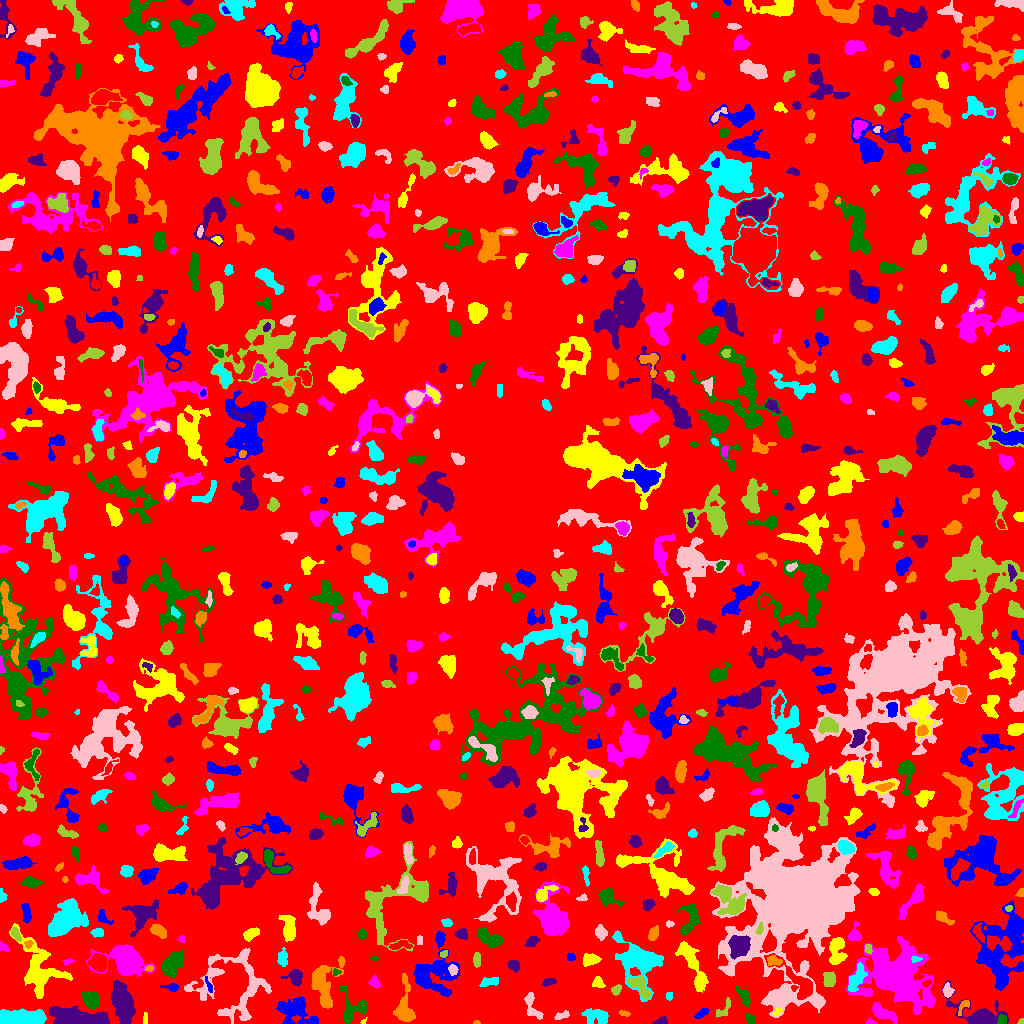

Data behind this chart, as committed beside it:
ID, X, Y, A, B, theta, total_flux, mu_max, mu_median, mu_mean, R_fwhm, R_e, R10, R90, x_start, x_end, y_start, y_end, area, greylevel
0, 507.4, 509.7, 296.7, 295.5, 0.836, 1098322, 14.0, 1.0, 1.479, 13.82, 222.4, 85.68, 366, 0, 1023, 0, 1023, 742598, 1.479
1, 311.6, 1.986, 3.764, 1.462, 0.1456, 277.0, 7.0, 3.0, 3.337, 3.432, 2.764, 1.128, 4.334, 301, 317, 0, 6, 83, 8.337
2, 363.2, 1.342, 1.484, 1.015, 0.8105, 38.0, 4.0, 1.0, 1.31, 1.784, 1.262, 0.0, 2.257, 360, 367, 0, 6, 29, 5.31
3, 869.8, 1.127, 1.886, 1.112, -0.03021, 55.0, 3.0, 1.0, 1.17, 2.326, 1.693, 0.5642, 2.764, 865, 876, 0, 6, 47, 6.17
4, 1002, 3.72, 2.259, 2.039, 1.298, 243.0, 6.0, 3.0, 2.928, 3.827, 2.706, 1.128, 4.297, 997, 1006, 0, 9, 83, 9.928
5, 661.7, 1.888, 2.85, 1.684, 0.2084, 224.0, 7.0, 2.0, 2.635, 2.821, 2.459, 0.9772, 4.029, 652, 667, 0, 7, 85, 6.635
6, 476.5, 0.875, 1.582, 0.8973, 0.04976, 40.0, 3.0, 1.5, 1.538, 2.034, 1.382, 0.5642, 2.257, 473, 480, 0, 3, 26, 5.538
7, 596.8, 7.359, 6.602, 3.474, -0.1183, 845.0, 6.0, 3.0, 2.752, 7.114, 5.528, 2.111, 8.63, 581, 608, 0, 15, 307, 5.752
8, 532, 15.45, 7.661, 3.15, -1.219, 584.0, 6.0, 2.0, 2.528, 5.528, 4.72, 1.784, 7.442, 524, 543, 4, 31, 231, 5.528
9, 1021, 1.439, 1.432, 1.234, 0.3314, 57.0, 4.0, 2.0, 1.781, 2.459, 1.596, 0.5642, 2.523, 1017, 1023, 0, 5, 32, 5.781
10, 441.8, 1.554, 1.818, 1.265, 0.3123, 74.0, 4.0, 2.0, 1.574, 2.764, 1.871, 0.5642, 2.932, 438, 446, 0, 6, 47, 5.574
11, 701.5, 10.07, 3.763, 1.77, 0.6117, 190.0, 5.0, 2.0, 1.863, 2.646, 3.09, 1.128, 5.046, 694, 708, 5, 15, 102, 5.863
12, 145.2, 4.964, 3.231, 1.031, -1.548, 139.0, 5.0, 3.0, 2.527, 3.141, 2.326, 0.9772, 3.432, 143, 147, 0, 11, 55, 6.527
13, 882.9, 10.77, 7.79, 2.738, -0.4794, 754.0, 6.0, 3.0, 2.664, 6.723, 5.293, 2.034, 8.215, 872, 897, 0, 21, 283, 5.664
14, 750.1, 4.7, 2.976, 1.917, -0.7591, 223.0, 5.0, 2.0, 2.398, 3.656, 3.09, 1.128, 4.687, 745, 755, 0, 10, 93, 5.398
15, 76.57, 6.52, 15.32, 3.786, -0.1226, 3506, 10.0, 4.0, 4.312, 10.51, 8.867, 3.432, 13.77, 49, 109, 0, 17, 813, 7.312
16, 623.9, 9.892, 2.865, 1.354, -0.1984, 120.0, 3.0, 2.0, 2.034, 3.656, 2.459, 0.9772, 3.785, 619, 630, 7, 13, 59, 5.034
17, 20.93, 5.426, 12.56, 3.635, 0.0105, 4784, 19.0, 8.0, 7.57, 7.797, 8.195, 3.241, 12.21, 0, 46, 0, 15, 632, 10.57
18, 561.6, 7.928, 4.014, 1.643, 0.3297, 265.0, 6.0, 3.0, 2.76, 4.068, 3.09, 1.262, 4.82, 554, 569, 4, 13, 96, 5.76
19, 723.3, 13.51, 6.129, 2.588, 0.9434, 283.0, 4.0, 2.0, 2.066, 5.997, 4.107, 1.493, 5.917, 716, 730, 6, 26, 137, 6.066
20, 193.8, 12.04, 2.035, 1.776, -1.326, 216.0, 7.0, 3.5, 3.484, 3.141, 2.394, 0.9772, 3.656, 189, 198, 8, 16, 62, 6.484
21, 294.1, 14.32, 7.719, 5.874, 0.09814, 1636, 7.0, 2.0, 2.875, 7.653, 6.91, 2.764, 11.37, 276, 318, 0, 27, 569, 5.875
22, 776.8, 11.05, 2.773, 1.556, 0.7501, 102.0, 4.0, 2.0, 1.889, 3.478, 2.459, 0.9772, 3.613, 772, 782, 8, 15, 54, 7.889
23, 894, 47.72, 15.82, 11.98, -0.4446, 16794, 33.0, 4.0, 5.813, 8.253, 12.78, 4.222, 24.19, 846, 935, 9, 87, 2889, 8.813
24, 354.8, 15.9, 8.124, 7.801, 1.56, 956.0, 7.0, 2.0, 2.343, 4.787, 5.944, 2.111, 9.934, 340, 367, 0, 38, 408, 5.343
25, 980, 8.205, 14.24, 6.21, -0.3163, 2011, 8.0, 3.0, 3.094, 8.649, 7.378, 2.932, 12.14, 942, 1008, 0, 43, 650, 6.094
26, 963.3, 16.92, 5.245, 1.918, 0.9616, 132.0, 3.0, 1.0, 1.347, 3.523, 3.038, 1.128, 4.82, 958, 969, 8, 23, 98, 6.347
27, 669.1, 27.53, 2.257, 1.556, 1.543, 133.0, 4.0, 3.0, 2.418, 3.568, 2.459, 0.9772, 3.523, 666, 672, 23, 31, 55, 5.418
28, 782.5, 30.21, 5.325, 2.492, 0.7467, 414.0, 6.0, 2.0, 1.784, 4.334, 4.029, 1.493, 6.723, 769, 790, 20, 39, 232, 7.784
29, 616.1, 33.33, 2.7, 2.058, 0.8288, 240.0, 6.0, 3.0, 2.637, 3.827, 2.985, 1.128, 4.618, 611, 621, 28, 39, 91, 6.637
30, 571.2, 35.41, 5.816, 4.168, 0.6563, 834.0, 7.0, 2.0, 2.279, 5.642, 5.232, 2.034, 8.63, 552, 580, 25, 46, 366, 6.279
31, 208.7, 38.65, 4.577, 1.178, -1.193, 122.0, 4.0, 2.0, 1.694, 3.478, 2.585, 0.9772, 4.146, 205, 212, 31, 47, 72, 7.694
32, 690.3, 64.28, 12.78, 3.723, -1.109, 1179, 6.0, 2.0, 2.446, 7.939, 6.628, 2.585, 10.66, 675, 708, 31, 82, 482, 6.446
33, 907.7, 34.9, 2.317, 1.902, 0.1302, 229.0, 6.0, 3.0, 3.137, 3.868, 2.764, 1.128, 4.107, 903, 912, 31, 39, 73, 15.14
34, 91.22, 23.88, 4.328, 3.55, -0.8655, 1403, 11.0, 5.0, 5.235, 5.863, 4.983, 2.034, 7.878, 81, 99, 15, 32, 268, 8.235
35, 122, 21.3, 10.2, 4.202, -1.343, 3120, 13.0, 4.0, 4.216, 6.84, 7.858, 2.985, 12.57, 111, 135, 0, 43, 740, 8.216
36, 323.8, 39.05, 12.75, 6.886, 1.472, 2164, 8.0, 3.0, 3.1, 9.39, 8.253, 3.241, 12.89, 311, 345, 15, 67, 698, 6.1
37, 856.3, 44.76, 7.615, 3.103, 1.105, 1166, 7.0, 4.0, 3.798, 7.421, 5.997, 2.459, 8.903, 848, 867, 32, 61, 307, 7.798
38, 947.5, 32.56, 2.924, 2.399, -1.433, 577.0, 11.0, 5.0, 4.849, 3.949, 3.29, 1.262, 5.232, 942, 954, 26, 41, 119, 8.849
39, 639.1, 38.15, 6.935, 3.241, -0.8021, 927.0, 10.0, 3.0, 3.347, 4.754, 5.015, 1.871, 8.019, 627, 650, 25, 47, 277, 9.347
40, 965.6, 41.16, 3.619, 2.845, 1.431, 802.0, 9.0, 4.0, 4.407, 5.262, 4.146, 1.693, 6.383, 959, 972, 34, 51, 182, 7.407
41, 171.1, 36.23, 4.443, 1.723, -0.09633, 277.0, 6.0, 2.0, 2.743, 3.949, 3.038, 1.128, 4.853, 160, 178, 32, 40, 101, 7.743
42, 598, 41.16, 2.78, 2.392, -0.5922, 220.0, 6.0, 1.0, 1.947, 3.29, 2.985, 1.128, 5.171, 592, 605, 36, 47, 113, 5.947
43, 374.3, 41.45, 3.023, 2.215, -1.182, 150.0, 3.0, 1.0, 1.471, 3.827, 3.038, 1.128, 4.787, 368, 381, 35, 48, 102, 5.471
44, 744.5, 25.96, 5.415, 2.136, -1.03, 278.0, 5.0, 1.0, 1.58, 3.141, 3.868, 1.382, 6.433, 736, 750, 17, 38, 176, 6.58
45, 548.9, 41.33, 3.689, 1.82, 0.2014, 335.0, 7.0, 3.0, 3.526, 3.742, 3.29, 1.262, 4.951, 542, 556, 37, 45, 95, 5.526
46, 404.7, 15.2, 12.3, 4.615, -1.566, 991.0, 6.0, 2.0, 2.164, 6.723, 6.077, 2.326, 10.49, 393, 415, 2, 50, 458, 6.164
47, 490.2, 41.92, 4.923, 1.653, 0.2438, 139.0, 3.0, 1.0, 0.9392, 3.192, 3.038, 1.128, 5.14, 479, 498, 37, 46, 148, 4.939
48, 797.2, 123.4, 26.58, 21.99, 1.104, 175606, 117.0, 7.0, 15.86, 15.13, 20.48, 7.421, 46.45, 710, 860, 6, 206, 11075, 16.86
49, 828.7, 43.88, 3.455, 2.904, 1.461, 539.0, 7.0, 3.0, 3.098, 4.37, 3.909, 1.493, 6.333, 823, 835, 37, 52, 174, 7.098
50, 926.6, 40.29, 2.186, 1.45, 0.4211, 87.0, 4.0, 1.0, 1.5, 2.985, 2.257, 0.7979, 3.523, 922, 931, 36, 44, 58, 8.5
51, 432.5, 48.51, 11.22, 9.646, 0.1828, 3019, 9.0, 3.0, 3.034, 7.878, 9.458, 3.568, 15.29, 413, 459, 27, 92, 995, 6.034
52, 699.8, 41.19, 2.902, 2.196, 1.303, 242.0, 6.0, 2.0, 2.283, 3.432, 2.985, 1.128, 4.983, 695, 706, 33, 49, 106, 8.283
53, 127.2, 63.38, 7.092, 5.61, -0.4601, 13183, 60.0, 6.0, 13.92, 7.225, 6.887, 2.706, 12.3, 86, 155, 46, 79, 947, 17.92
54, 335.6, 50.96, 2.04, 1.639, 0.8395, 83.0, 5.0, 1.0, 1.694, 1.871, 1.871, 0.5642, 3.241, 333, 341, 48, 55, 49, 6.694
55, 295.5, 45.37, 3.921, 3.431, -0.5131, 519.0, 6.0, 2.0, 2.437, 5.171, 4.107, 1.596, 6.979, 280, 302, 37, 54, 213, 6.437
56, 149.5, 55.0, 2.202, 1.469, 0.1806, 82.0, 3.0, 2.0, 1.577, 2.932, 2.326, 0.7979, 3.568, 144, 153, 52, 58, 52, 8.577
57, 640.2, 62.41, 11.49, 8.889, -0.7362, 4736, 14.0, 3.0, 4.118, 9.15, 8.938, 3.385, 15.75, 612, 663, 22, 93, 1150, 7.118
58, 453, 54.08, 2.309, 2.08, -1.547, 107.0, 3.0, 1.0, 1.189, 3.338, 2.706, 0.9772, 4.146, 448, 458, 48, 59, 90, 8.189
59, 476.5, 63.6, 3.449, 1.586, 1.571, 150.0, 3.0, 1.0, 1.415, 3.827, 3.038, 1.128, 4.787, 473, 480, 56, 71, 106, 5.415
... 810 more rows
